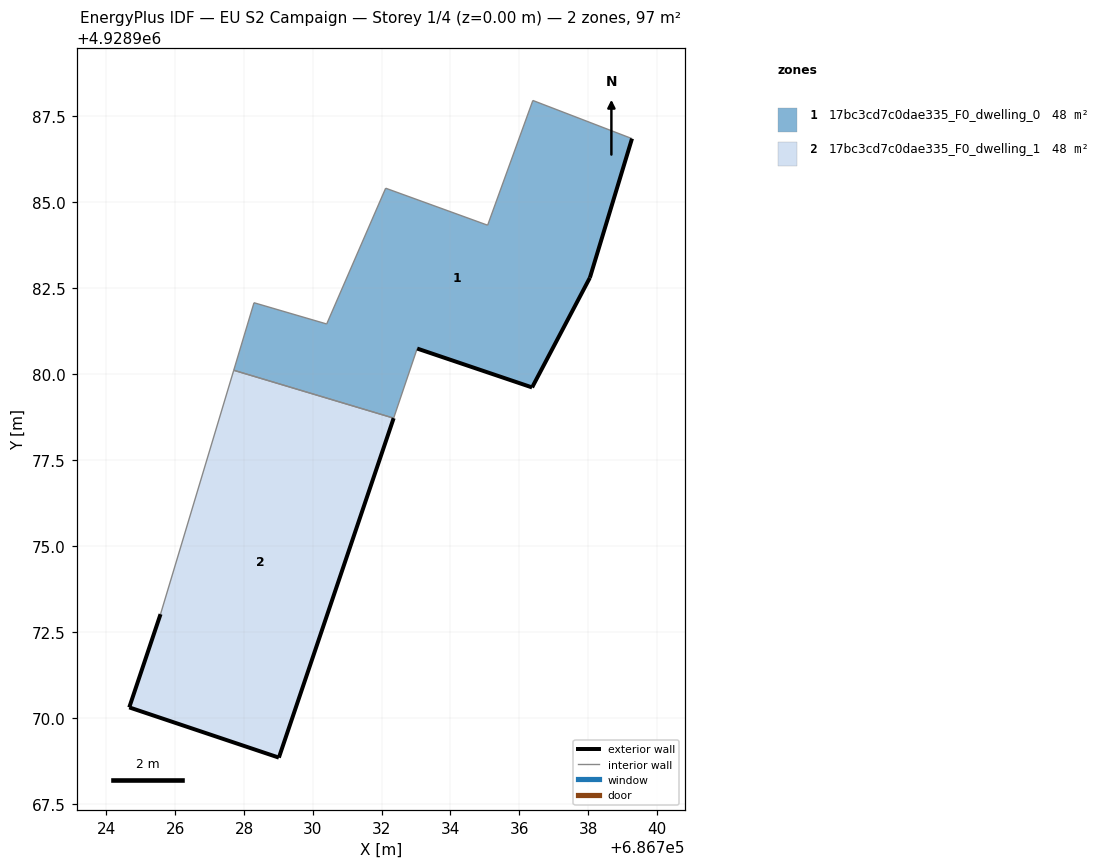
=== STOREY PLAN SPEC (per zone: floor XY polygon, exterior-wall plan segments, windows/doors) ===
zone 1: 17bc3cd7c0dae335_F0_dwelling_0  (48.4 m²)
  floor: (686736.37, 4928979.61) (686738.05, 4928982.79) (686739.28, 4928986.84) (686736.39, 4928987.95) (686735.08, 4928984.32) (686732.12, 4928985.40) (686730.40, 4928981.45) (686728.29, 4928982.07) (686727.70, 4928980.10) (686732.35, 4928978.71) (686733.03, 4928980.74)
  exterior wall: (686739.28, 4928986.84) – (686738.05, 4928982.79)  [4.2 m]
  exterior wall: (686738.05, 4928982.79) – (686736.37, 4928979.61)  [3.6 m]
  exterior wall: (686736.37, 4928979.61) – (686733.03, 4928980.74)  [3.5 m]
  interior walls: 8
zone 2: 17bc3cd7c0dae335_F0_dwelling_1  (48.4 m²)
  floor: (686729.01, 4928968.84) (686732.35, 4928978.71) (686727.70, 4928980.10) (686725.57, 4928973.01) (686724.66, 4928970.30)
  exterior wall: (686732.35, 4928978.71) – (686729.01, 4928968.84)  [10.4 m]
  exterior wall: (686729.01, 4928968.84) – (686724.66, 4928970.30)  [4.6 m]
  exterior wall: (686724.66, 4928970.30) – (686725.57, 4928973.01)  [2.9 m]
  interior walls: 2

=== DERIVED (storey summary) ===
Building: EU S2 Campaign
Storey: 1 of 4  (floor level z = 0.00 m)
Storey gross floor area: 96.9 m²
Zones on this storey: 2
  - 17bc3cd7c0dae335_F0_dwelling_0: floor 48.4 m²; exterior wall 11.4 m (34.1 m²); WWR 0.0%
  - 17bc3cd7c0dae335_F0_dwelling_1: floor 48.4 m²; exterior wall 17.9 m (53.6 m²); WWR 0.0%
Zone adjacency (shared interzone walls):
  - 17bc3cd7c0dae335_F0_dwelling_0 ↔ 17bc3cd7c0dae335_F0_dwelling_1